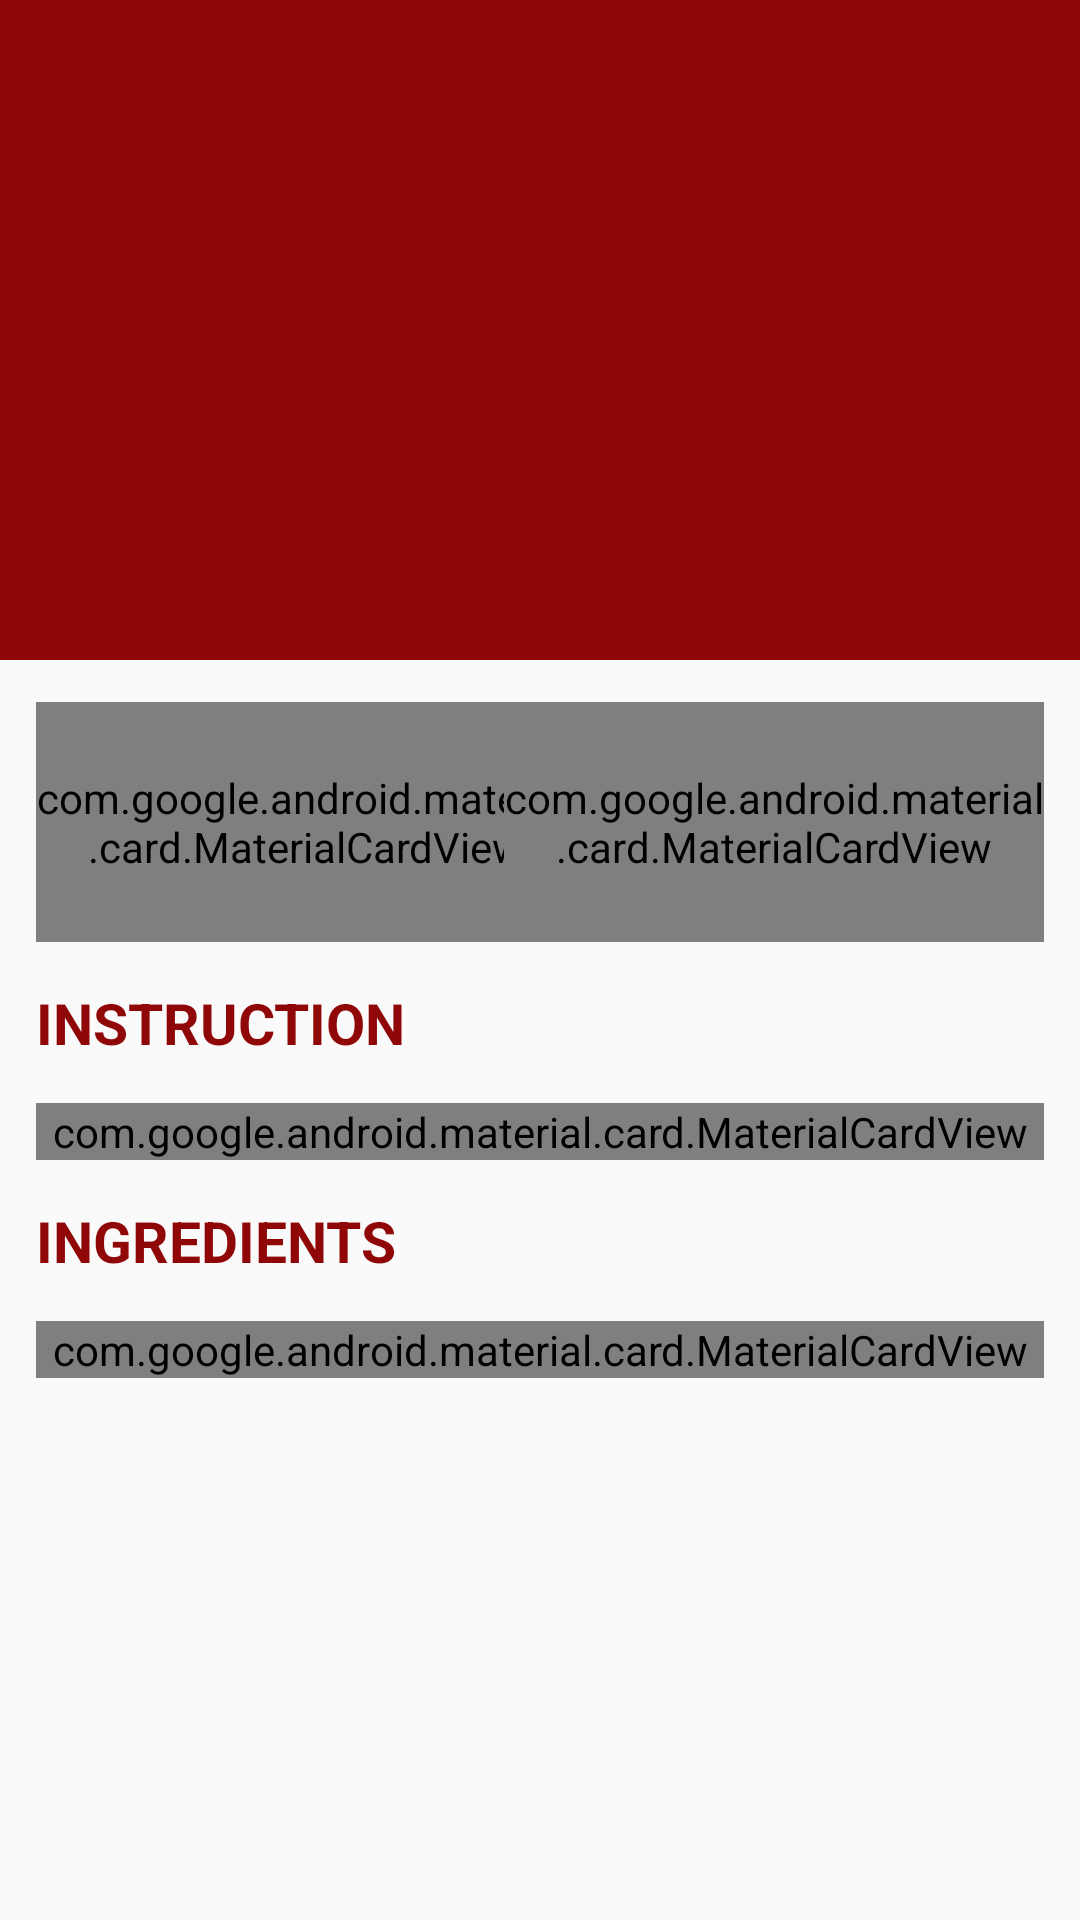

The Android layout XML behind this screen, and the referenced resources:
<!-- AndroidManifest.xml: application theme AppTheme -->
<!-- res/layout/activity_details.xml -->
<?xml version="1.0" encoding="utf-8"?>
<androidx.coordinatorlayout.widget.CoordinatorLayout
    xmlns:android="http://schemas.android.com/apk/res/android"
    xmlns:app="http://schemas.android.com/apk/res-auto"
    xmlns:tools="http://schemas.android.com/tools"
    android:layout_width="match_parent"
    android:layout_height="match_parent"
    tools:context=".ui.details.DetailsActivity">

    <com.google.android.material.appbar.AppBarLayout
        android:layout_width="match_parent"
        android:layout_height="220dp">

        <com.google.android.material.appbar.CollapsingToolbarLayout
            android:layout_width="match_parent"
            android:layout_height="match_parent"
            app:contentScrim="?attr/colorPrimary"
            app:collapsedTitleTextAppearance="@style/CollapsedAppBar"
            app:expandedTitleTextAppearance="@style/ExpandedCollapsedAppBar"
            app:layout_scrollFlags="scroll|exitUntilCollapsed|snap">

            <ImageView
                android:id="@+id/detail_head_img"
                android:layout_width="match_parent"
                android:layout_height="match_parent"
                android:scaleType="centerCrop"
                app:layout_collapseMode="parallax"
                app:layout_collapseParallaxMultiplier="0.5" />

            <androidx.appcompat.widget.Toolbar
                android:id="@+id/detail_toolbar"
                android:layout_width="match_parent"
                app:titleTextColor="@android:color/white"
                android:layout_height="?attr/actionBarSize"
                android:theme="@style/ToolBarStyle"
                app:layout_collapseMode="pin" />
        </com.google.android.material.appbar.CollapsingToolbarLayout>
    </com.google.android.material.appbar.AppBarLayout>

    <androidx.core.widget.NestedScrollView
        android:layout_width="match_parent"
        android:layout_height="match_parent"
        android:paddingRight="12dp"
        android:paddingLeft="12dp"
        app:layout_behavior="@string/appbar_scrolling_view_behavior">

        <LinearLayout
            android:layout_width="match_parent"
            android:layout_height="wrap_content"
            android:orientation="vertical">

            <RelativeLayout
                android:layout_width="match_parent"
                android:layout_height="wrap_content"
                android:layout_marginTop="14dp">

                <com.google.android.material.card.MaterialCardView
                    android:layout_width="180dp"
                    android:layout_height="80dp"
                    android:layout_alignParentLeft="true"
                    app:cardCornerRadius="9dp">
                    <LinearLayout
                        android:layout_width="match_parent"
                        android:layout_height="match_parent"
                        android:padding="12dp"
                        android:orientation="vertical">
                        <TextView
                            android:layout_width="wrap_content"
                            android:layout_height="wrap_content"
                            android:textAppearance="@style/GroupeTitle"
                            android:text="@string/category_groupe"/>
                        <TextView
                            android:id="@+id/detail_category"
                            android:layout_width="wrap_content"
                            android:layout_height="wrap_content"
                            android:layout_marginTop="6dp"
                            android:textAppearance="@style/TextAppearance.MaterialComponents.Subtitle1"
                            tools:text="Beef"/>
                    </LinearLayout>

                </com.google.android.material.card.MaterialCardView>

                <com.google.android.material.card.MaterialCardView
                    android:layout_width="180dp"
                    android:layout_height="80dp"
                    android:layout_alignParentRight="true"
                    app:cardCornerRadius="9dp">
                    <LinearLayout
                        android:layout_width="match_parent"
                        android:layout_height="match_parent"
                        android:padding="12dp"
                        android:orientation="vertical">
                        <TextView
                            android:layout_width="wrap_content"
                            android:layout_height="wrap_content"
                            android:textAppearance="@style/GroupeTitle"
                            android:text="@string/country_groupe"/>
                        <TextView
                            android:id="@+id/detail_country"
                            android:layout_width="wrap_content"
                            android:layout_height="wrap_content"
                            android:layout_marginTop="6dp"
                            android:textAppearance="@style/TextAppearance.MaterialComponents.Subtitle1"
                            tools:text="British"/>
                    </LinearLayout>

                </com.google.android.material.card.MaterialCardView>
            </RelativeLayout>

            <TextView
                android:layout_width="wrap_content"
                android:layout_height="wrap_content"
                android:textAppearance="@style/GroupeTitle"
                android:layout_marginTop="14dp"
                android:text="@string/instruction_groupe"/>

            <com.google.android.material.card.MaterialCardView
                android:layout_width="match_parent"
                android:layout_height="wrap_content"
                android:layout_marginTop="14dp"
                app:cardCornerRadius="9dp">
                <TextView
                    android:id="@+id/detail_instruction"
                    android:layout_width="wrap_content"
                    android:layout_height="wrap_content"
                    android:textAppearance="@style/TextAppearance.MaterialComponents.Body1"
                    tools:text="@string/loren"
                    android:padding="12dp"/>
            </com.google.android.material.card.MaterialCardView>

            <TextView
                android:layout_width="wrap_content"
                android:layout_height="wrap_content"
                android:textAppearance="@style/GroupeTitle"
                android:layout_marginTop="14dp"
                android:text="@string/ingredients_groupe"/>
            <com.google.android.material.card.MaterialCardView
                android:layout_width="match_parent"
                android:layout_height="wrap_content"
                android:layout_marginTop="14dp"
                app:cardCornerRadius="9dp">
                <LinearLayout
                    android:layout_width="match_parent"
                    android:layout_height="match_parent"
                    android:padding="12dp"
                    android:weightSum="1"
                    android:orientation="horizontal">
                    <TextView
                        android:id="@+id/detail_ingredients"
                        android:textAppearance="@style/TextAppearance.MaterialComponents.Body1"
                        android:layout_width="wrap_content"
                        android:layout_height="wrap_content"
                        tools:text="@string/ingredients_lorem"
                        android:layout_weight="0.75"/>
                    <TextView
                        android:id="@+id/detail_measure"
                        android:textAppearance="@style/TextAppearance.MaterialComponents.Body1"
                        android:layout_width="wrap_content"
                        android:layout_height="wrap_content"
                        tools:text="@string/measure_lorem"
                        android:layout_weight="0.25"/>
                </LinearLayout>
            </com.google.android.material.card.MaterialCardView>
        </LinearLayout>
    </androidx.core.widget.NestedScrollView>
</androidx.coordinatorlayout.widget.CoordinatorLayout>
<!-- resources referenced by this layout -->
<resources>
  <string name="category_groupe">Category:</string>
  <string name="country_groupe">Country:</string>
  <string name="ingredients_groupe">INGREDIENTS</string>
  <string name="ingredients_lorem">"Sugar:\nEggs:\nCarrot:\nApples:\nMilk:"</string>
  <string name="instruction_groupe">INSTRUCTION</string>
  <string name="loren">Bring a large pot of water to a boil. Add kosher salt to the boiling water, then add the pasta. Cook according to the package instructions, about 9 minutes.\r\nIn a large skillet over medium-high heat, add the olive oil and heat until the oil starts to shimmer. Add the garlic and cook, stirring, until fragrant, 1 to 2 minutes. Add the chopped tomatoes, red chile flakes, Italian seasoning and salt and pepper to taste. Bring to a boil and cook for 5 minutes. Remove from the heat and add the chopped basil.\r\nDrain the pasta and add it to the sauce. Garnish with Parmigiano-Reggiano flakes and more basil and serve warm.</string>
  <string name="measure_lorem">"200 g\n2\n1\n5\n100 ml"</string>
  <style name="CollapsedAppBar" parent="@android:style/TextAppearance.Medium">
          <item name="android:textColor">@android:color/white</item>
          <item name="android:textColorPrimary">@android:color/white</item>
      </style>
  <style name="ExpandedCollapsedAppBar" parent="@android:style/TextAppearance.Medium">
          <item name="android:textColor">@android:color/white</item>
          <item name="android:textSize">24sp</item>
          <item name="android:textColorPrimary">@android:color/white</item>
      </style>
  <style name="GroupeTitle">
          <item name="android:textSize">19sp</item>
          <item name="android:textStyle">bold</item>
          <item name="android:textColor">@color/colorPrimary</item>
      </style>
  <style name="ToolBarStyle" parent="Theme.AppCompat">
          <item name="android:textColorPrimary">@android:color/white</item>
          <item name="android:textColorSecondary">@android:color/white</item>
          <item name="actionMenuTextColor">@android:color/white</item>
      </style>
  <style name="AppTheme" parent="Theme.AppCompat.Light.DarkActionBar">
          
          <item name="colorPrimary">@color/colorPrimary</item>
          <item name="colorPrimaryDark">@color/colorPrimaryDark</item>
          <item name="colorAccent">@color/colorAccent</item>
  
          <item name="windowActionBar">false</item>
          <item name="windowNoTitle">true</item>
  
          <item name="android:windowContentTransitions">true</item>
      </style>
  <color name="colorPrimary">#8F0707</color>
  <color name="colorPrimaryDark">#6E0707</color>
  <color name="colorAccent">#3F51B5</color>
</resources>
